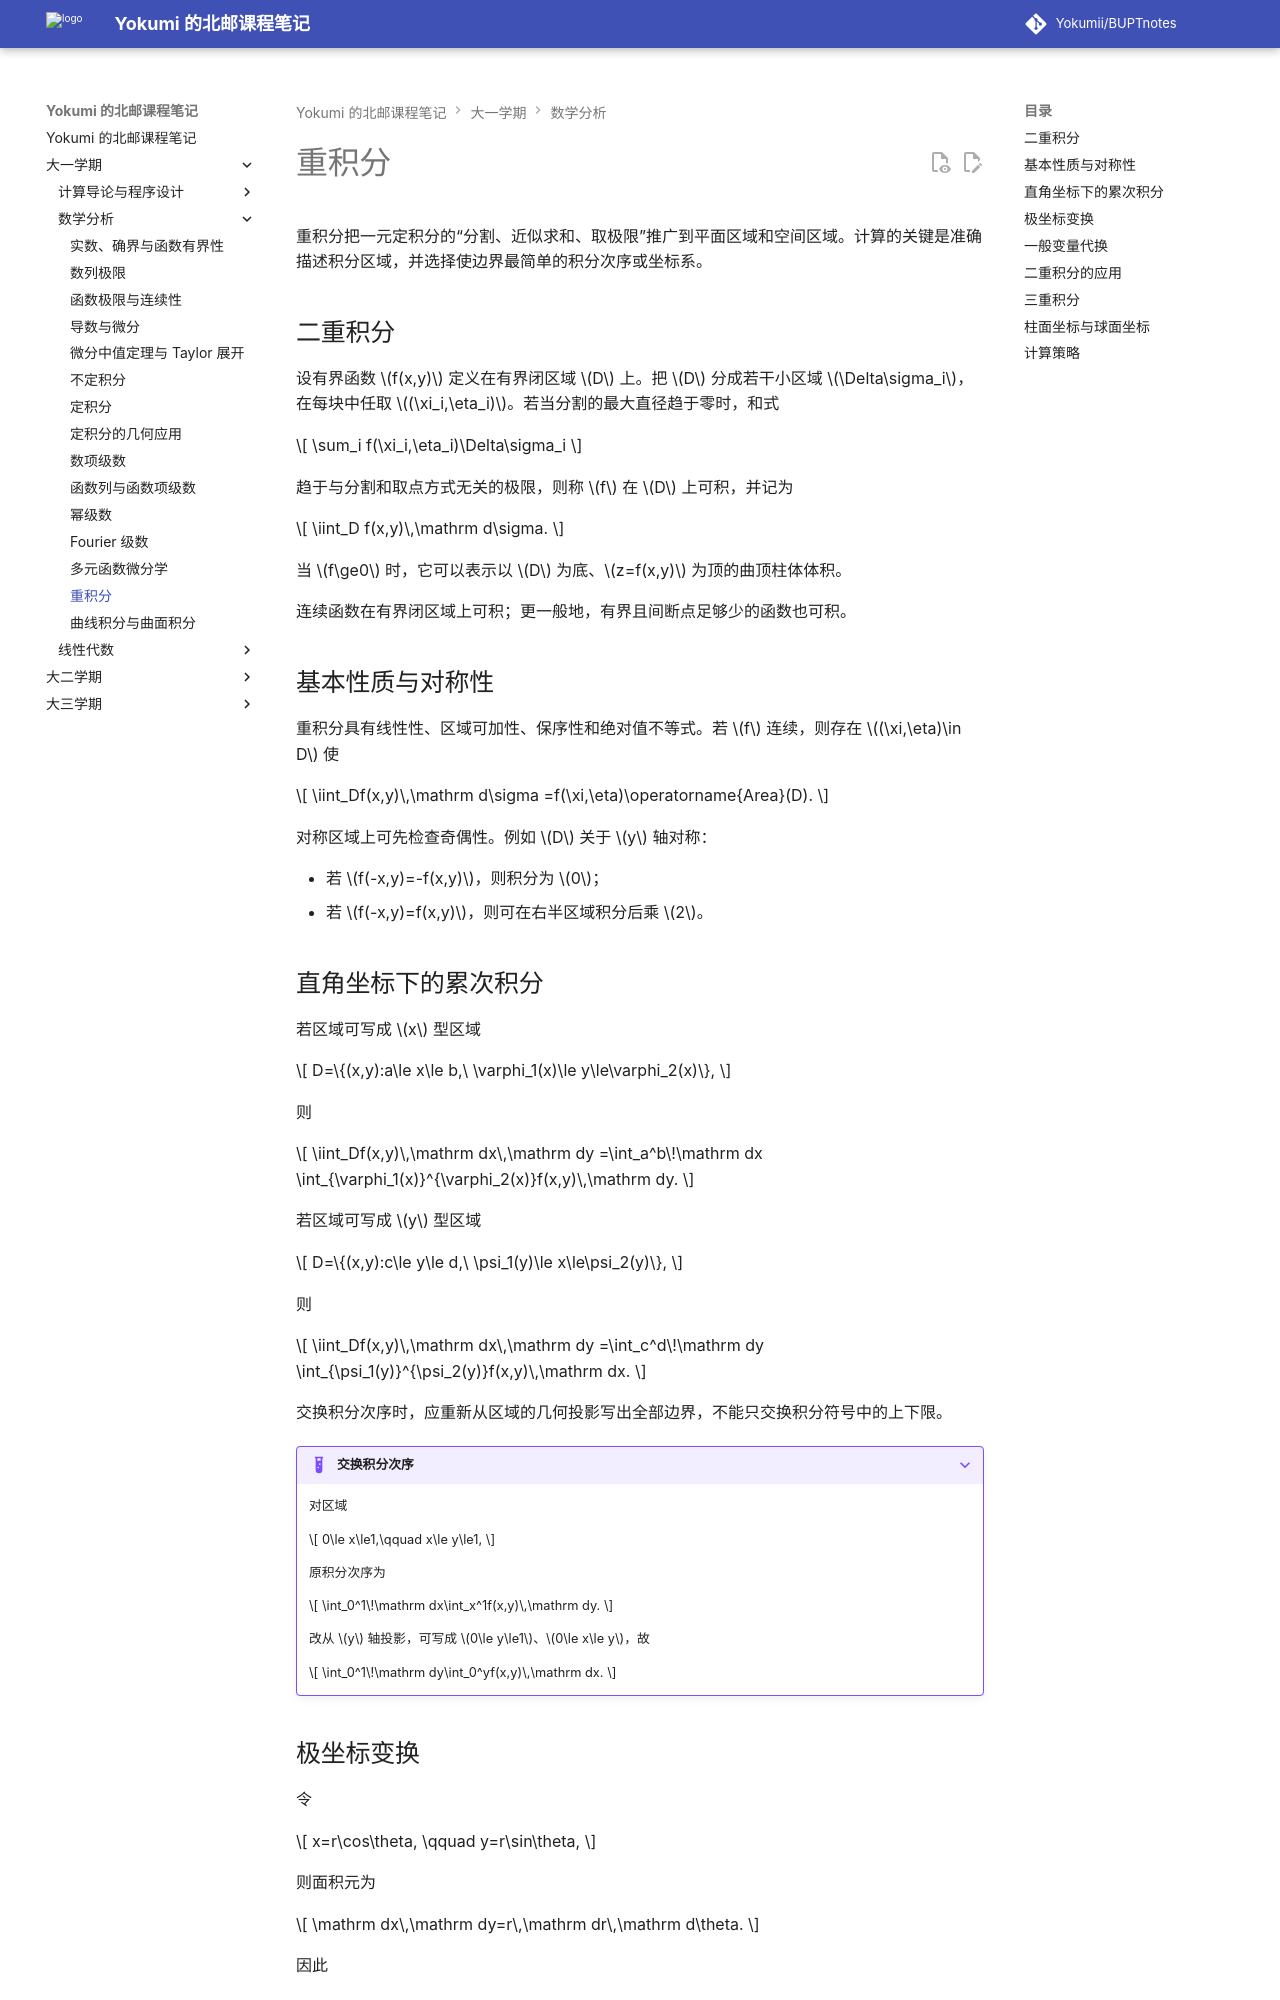

repository: Yokumii/BUPTnotes · page: study/mathematics/mathematical-analysis/multiple-integrals/index.html · generator: mkdocs

---
description: 讲解二重与三重积分的性质和计算，覆盖直角、极、柱面和球面坐标变换及几何应用。
---

# 重积分

重积分把一元定积分的“分割、近似求和、取极限”推广到平面区域和空间区域。计算的关键是准确描述积分区域，并选择使边界最简单的积分次序或坐标系。

## 二重积分

设有界函数 $f(x,y)$ 定义在有界闭区域 $D$ 上。把 $D$ 分成若干小区域 $\Delta\sigma_i$，在每块中任取 $(\xi_i,\eta_i)$。若当分割的最大直径趋于零时，和式

$$
\sum_i f(\xi_i,\eta_i)\Delta\sigma_i
$$

趋于与分割和取点方式无关的极限，则称 $f$ 在 $D$ 上可积，并记为

$$
\iint_D f(x,y)\,\mathrm d\sigma.
$$

当 $f\ge0$ 时，它可以表示以 $D$ 为底、$z=f(x,y)$ 为顶的曲顶柱体体积。

连续函数在有界闭区域上可积；更一般地，有界且间断点足够少的函数也可积。

## 基本性质与对称性

重积分具有线性性、区域可加性、保序性和绝对值不等式。若 $f$ 连续，则存在 $(\xi,\eta)\in D$ 使

$$
\iint_Df(x,y)\,\mathrm d\sigma
=f(\xi,\eta)\operatorname{Area}(D).
$$

对称区域上可先检查奇偶性。例如 $D$ 关于 $y$ 轴对称：

- 若 $f(-x,y)=-f(x,y)$，则积分为 $0$；
- 若 $f(-x,y)=f(x,y)$，则可在右半区域积分后乘 $2$。

## 直角坐标下的累次积分

若区域可写成 $x$ 型区域

$$
D=\{(x,y):a\le x\le b,\ \varphi_1(x)\le y\le\varphi_2(x)\},
$$

则

$$
\iint_Df(x,y)\,\mathrm dx\,\mathrm dy
=\int_a^b\!\mathrm dx
\int_{\varphi_1(x)}^{\varphi_2(x)}f(x,y)\,\mathrm dy.
$$

若区域可写成 $y$ 型区域

$$
D=\{(x,y):c\le y\le d,\ \psi_1(y)\le x\le\psi_2(y)\},
$$

则

$$
\iint_Df(x,y)\,\mathrm dx\,\mathrm dy
=\int_c^d\!\mathrm dy
\int_{\psi_1(y)}^{\psi_2(y)}f(x,y)\,\mathrm dx.
$$

交换积分次序时，应重新从区域的几何投影写出全部边界，不能只交换积分符号中的上下限。

???+ example "交换积分次序"
    对区域

    $$
    0\le x\le1,\qquad x\le y\le1,
    $$

    原积分次序为

    $$
    \int_0^1\!\mathrm dx\int_x^1f(x,y)\,\mathrm dy.
    $$

    改从 $y$ 轴投影，可写成 $0\le y\le1$、$0\le x\le y$，故

    $$
    \int_0^1\!\mathrm dy\int_0^yf(x,y)\,\mathrm dx.
    $$
